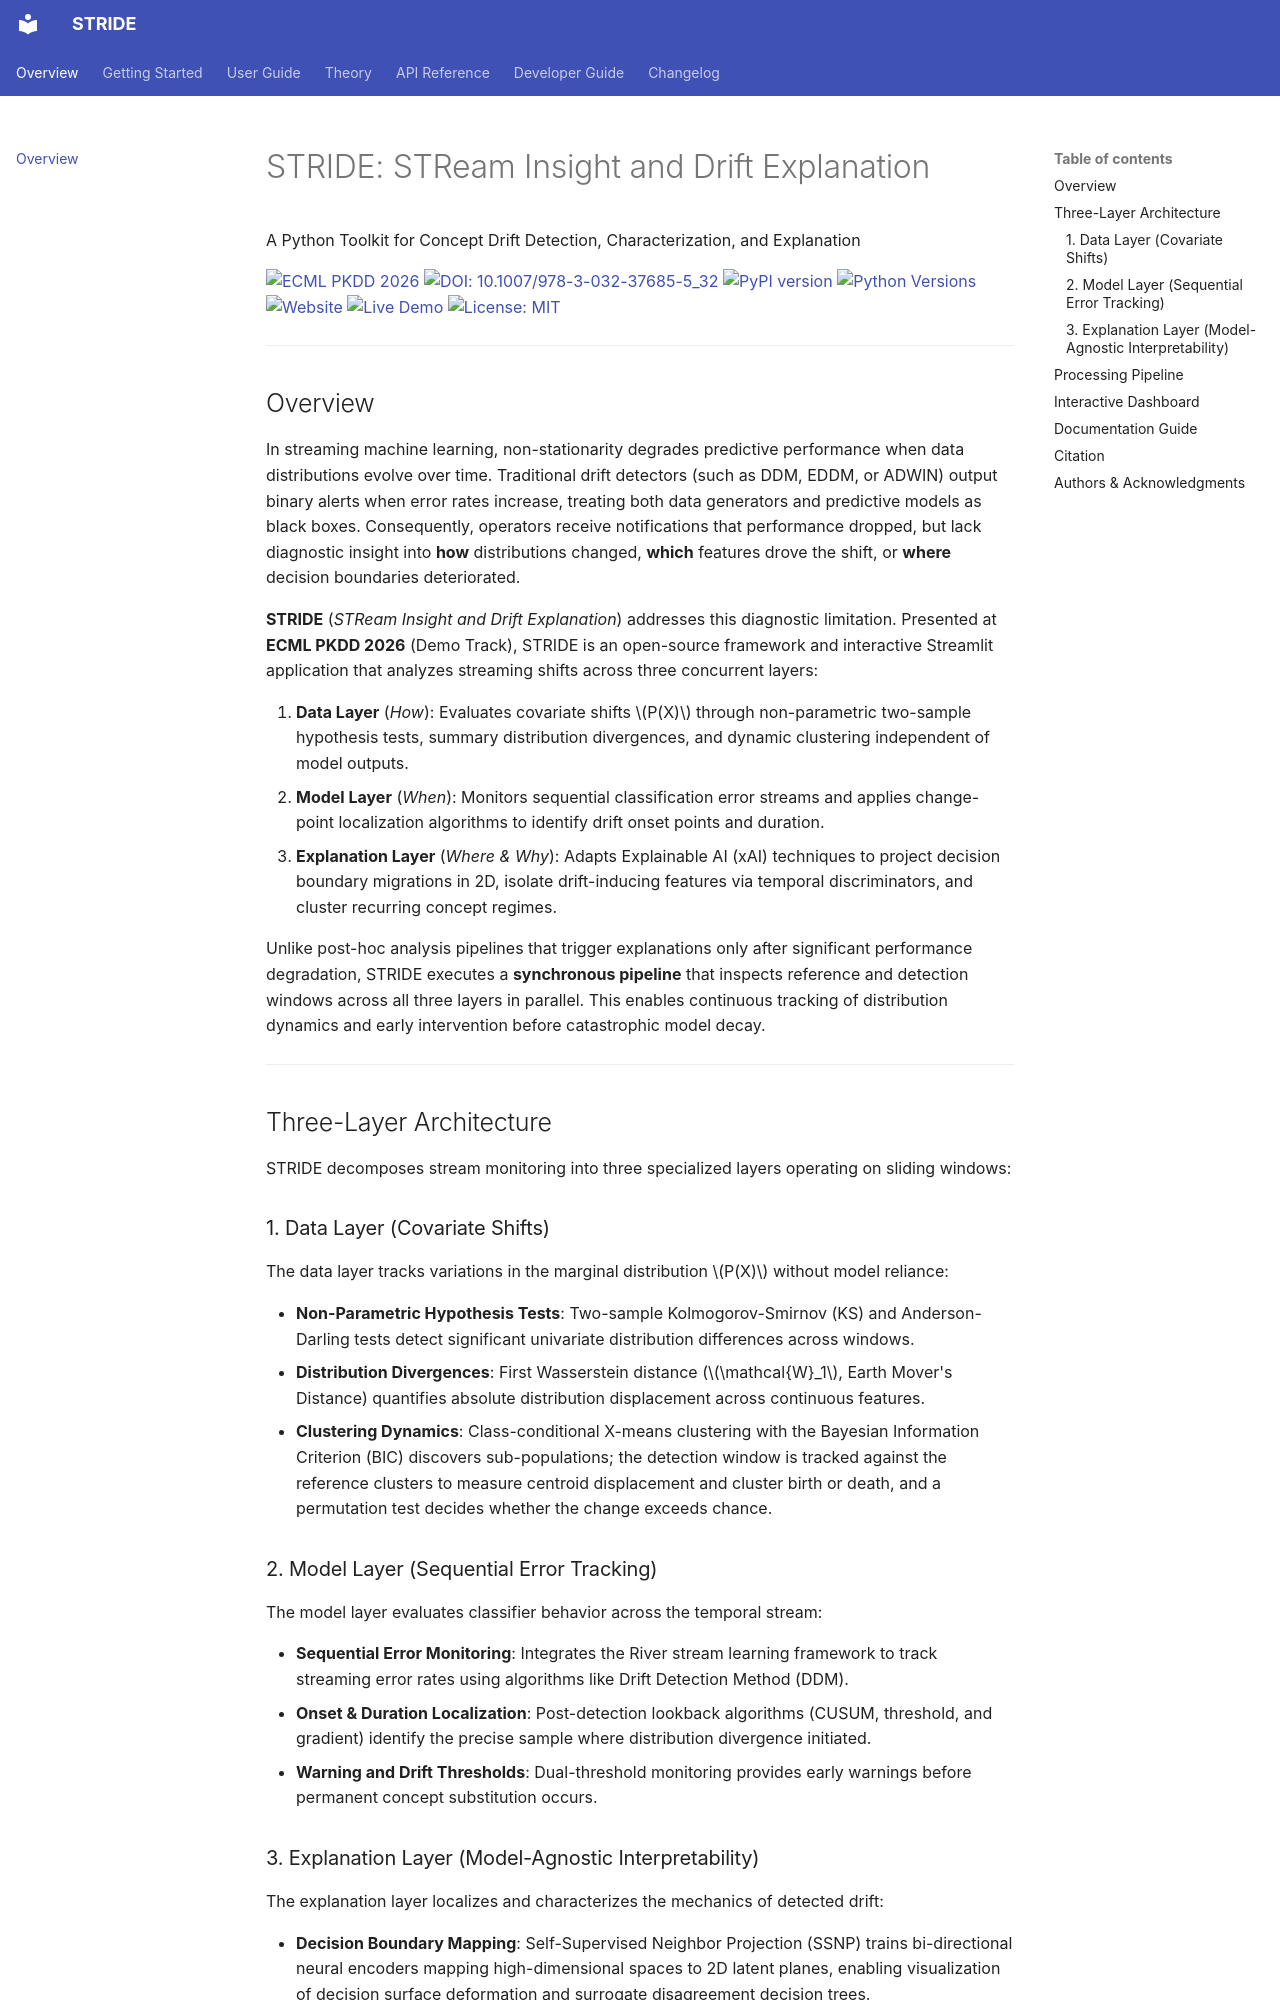

repository: KubaCzech/STRIDE · page: index.html · generator: mkdocs

# STRIDE: STReam Insight and Drift Explanation

A Python Toolkit for Concept Drift Detection, Characterization, and Explanation

[![ECML PKDD 2026](https://img.shields.io/badge/ECML--PKDD_2026-Demo_Track-1E88E5.svg)](https://michalredm.github.io/stride-website/assets/pdf/paper.pdf)
[![DOI: 10.1007/978-3-032-37685-5_32](https://img.shields.io/badge/DOI-10.1007%2F978--3--032--37685--5__32-blue.svg)](https://link.springer.com/chapter/10.1007/978-3-032-37685-5_32)
[![PyPI version](https://img.shields.io/pypi/v/stride-xai.svg)](https://pypi.org/project/stride-xai/)
[![Python Versions](https://img.shields.io/pypi/pyversions/stride-xai.svg)](https://pypi.org/project/stride-xai/)
[![Website](https://img.shields.io/badge/Website-STRIDE-0A66C2?logo=googlechrome&logoColor=white)](https://michalredm.github.io/stride-website/)
[![Live Demo](https://static.streamlit.io/badges/streamlit_badge_black_white.svg)](https://stream-insight-and-drift-explanation.streamlit.app/)
[![License: MIT](https://img.shields.io/badge/license-MIT-green.svg)](https://github.com/KubaCzech/STRIDE/blob/main/LICENSE)

---

## Overview

In streaming machine learning, non-stationarity degrades predictive performance when data distributions evolve over time. Traditional drift detectors (such as DDM, EDDM, or ADWIN) output binary alerts when error rates increase, treating both data generators and predictive models as black boxes. Consequently, operators receive notifications that performance dropped, but lack diagnostic insight into **how** distributions changed, **which** features drove the shift, or **where** decision boundaries deteriorated.

**STRIDE** (*STReam Insight and Drift Explanation*) addresses this diagnostic limitation. Presented at **ECML PKDD 2026** (Demo Track), STRIDE is an open-source framework and interactive Streamlit application that analyzes streaming shifts across three concurrent layers:

1. **Data Layer** (*How*): Evaluates covariate shifts $P(X)$ through non-parametric two-sample hypothesis tests, summary distribution divergences, and dynamic clustering independent of model outputs.
2. **Model Layer** (*When*): Monitors sequential classification error streams and applies change-point localization algorithms to identify drift onset points and duration.
3. **Explanation Layer** (*Where & Why*): Adapts Explainable AI (xAI) techniques to project decision boundary migrations in 2D, isolate drift-inducing features via temporal discriminators, and cluster recurring concept regimes.

Unlike post-hoc analysis pipelines that trigger explanations only after significant performance degradation, STRIDE executes a **synchronous pipeline** that inspects reference and detection windows across all three layers in parallel. This enables continuous tracking of distribution dynamics and early intervention before catastrophic model decay.

---

## Three-Layer Architecture

STRIDE decomposes stream monitoring into three specialized layers operating on sliding windows:

### 1. Data Layer (Covariate Shifts)
The data layer tracks variations in the marginal distribution $P(X)$ without model reliance:

* **Non-Parametric Hypothesis Tests**: Two-sample Kolmogorov-Smirnov (KS) and Anderson-Darling tests detect significant univariate distribution differences across windows.
* **Distribution Divergences**: First Wasserstein distance ($\mathcal{W}_1$, Earth Mover's Distance) quantifies absolute distribution displacement across continuous features.
* **Clustering Dynamics**: Class-conditional X-means clustering with the Bayesian Information Criterion (BIC) discovers sub-populations; the detection window is tracked against the reference clusters to measure centroid displacement and cluster birth or death, and a permutation test decides whether the change exceeds chance.
